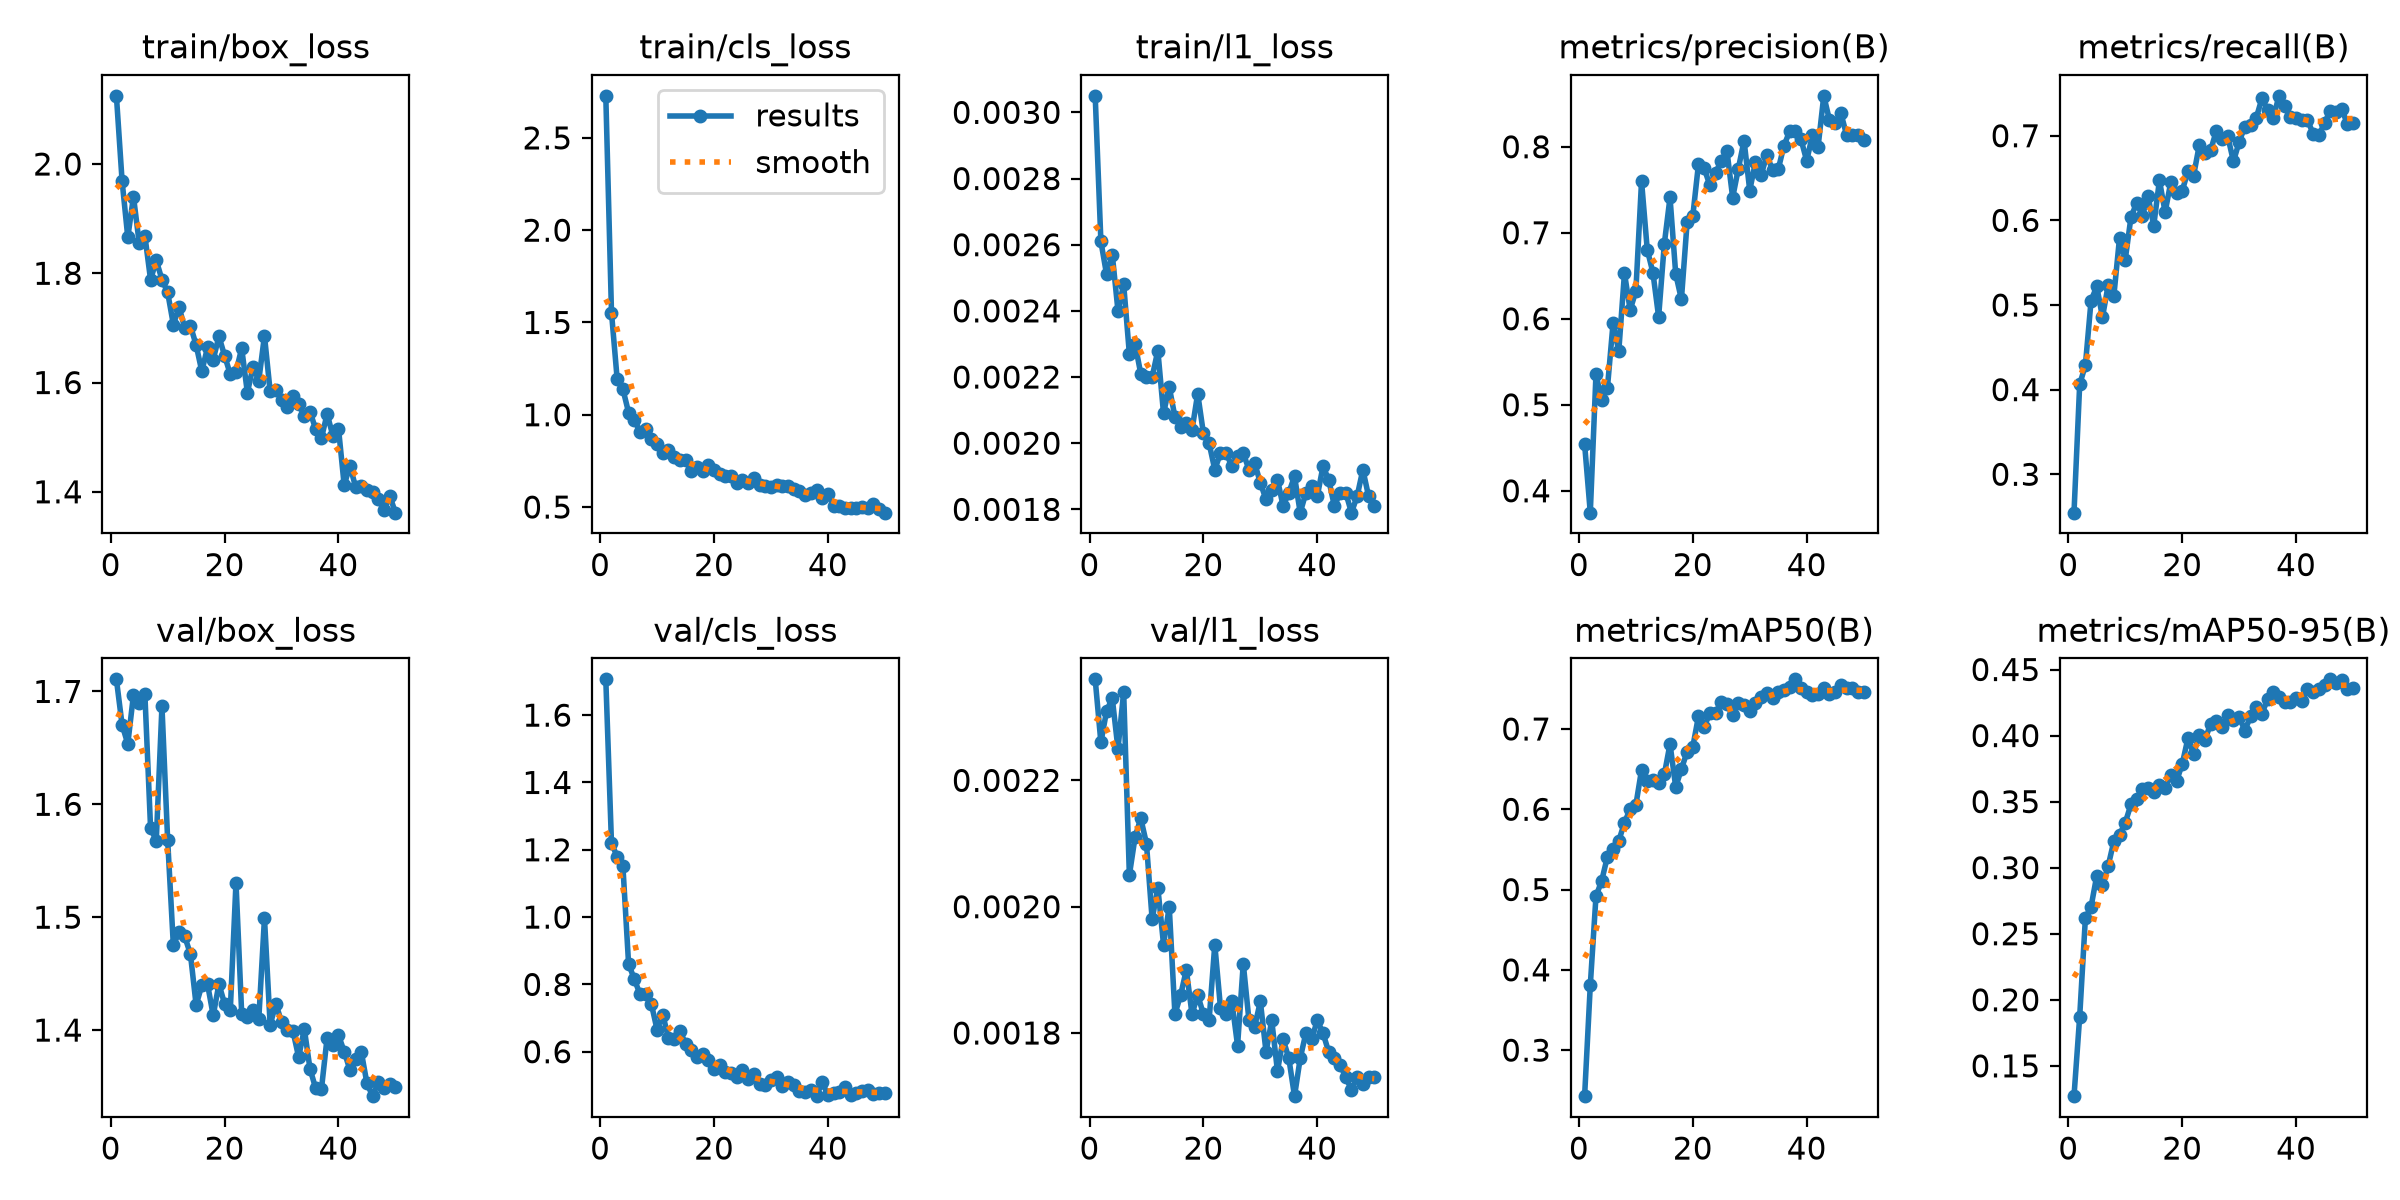

The data file committed next to this chart (first rows):
epoch, time, train/box_loss, train/cls_loss, train/l1_loss, metrics/precision(B), metrics/recall(B), metrics/mAP50(B), metrics/mAP50-95(B), val/box_loss, val/cls_loss, val/l1_loss, lr/pg0, lr/pg1, lr/pg2
1, 36.73, 2.125, 2.728, 0.00305, 0.4544, 0.2546, 0.2427, 0.127, 1.711, 1.706, 0.00236, 0.0004113, 0.0004113, 0.0004113
2, 61.93, 1.969, 1.553, 0.00261, 0.3746, 0.4062, 0.3808, 0.1872, 1.67, 1.219, 0.00226, 0.0008115, 0.0008115, 0.0008115
3, 89.01, 1.866, 1.192, 0.00251, 0.5357, 0.4288, 0.4916, 0.2617, 1.653, 1.18, 0.00231, 0.001195, 0.001195, 0.001195
4, 103.1, 1.94, 1.139, 0.00257, 0.5051, 0.5053, 0.5109, 0.2705, 1.697, 1.152, 0.00233, 0.001176, 0.001176, 0.001176
5, 113.7, 1.856, 1.012, 0.0024, 0.519, 0.5219, 0.5408, 0.294, 1.69, 0.8613, 0.00225, 0.001151, 0.001151, 0.001151
6, 124, 1.869, 0.9736, 0.00248, 0.595, 0.4857, 0.5508, 0.287, 1.698, 0.8158, 0.00234, 0.001126, 0.001126, 0.001126
7, 136.7, 1.788, 0.9062, 0.00227, 0.5622, 0.5233, 0.5606, 0.3013, 1.579, 0.7714, 0.00205, 0.001102, 0.001102, 0.001102
8, 159.3, 1.824, 0.9207, 0.0023, 0.653, 0.511, 0.5833, 0.3201, 1.568, 0.7729, 0.00211, 0.001077, 0.001077, 0.001077
9, 188.6, 1.788, 0.868, 0.00221, 0.6103, 0.5796, 0.6004, 0.3249, 1.687, 0.7419, 0.00214, 0.001052, 0.001052, 0.001052
10, 209.2, 1.765, 0.8412, 0.0022, 0.6321, 0.5536, 0.6052, 0.3341, 1.568, 0.6658, 0.0021, 0.001027, 0.001027, 0.001027
11, 228.5, 1.706, 0.792, 0.0022, 0.76, 0.6036, 0.6492, 0.3478, 1.475, 0.7104, 0.00198, 0.001002, 0.001002, 0.001002
12, 257.3, 1.738, 0.8111, 0.00228, 0.6805, 0.6207, 0.6354, 0.3516, 1.487, 0.6412, 0.00203, 0.0009778, 0.0009778, 0.0009778
13, 275.1, 1.7, 0.7718, 0.00209, 0.6535, 0.6055, 0.6367, 0.3599, 1.483, 0.639, 0.00194, 0.000953, 0.000953, 0.000953
14, 285.4, 1.704, 0.7553, 0.00217, 0.6022, 0.6284, 0.6321, 0.36, 1.467, 0.6625, 0.002, 0.0009283, 0.0009283, 0.0009283
15, 308.9, 1.669, 0.7558, 0.00208, 0.6872, 0.5936, 0.6434, 0.3572, 1.422, 0.6239, 0.00183, 0.0009035, 0.0009035, 0.0009035
16, 319.6, 1.62, 0.6965, 0.00205, 0.741, 0.6473, 0.6813, 0.3627, 1.44, 0.604, 0.00186, 0.0008787, 0.0008787, 0.0008787
17, 345.7, 1.664, 0.7156, 0.00206, 0.6521, 0.6097, 0.6276, 0.3605, 1.441, 0.5852, 0.0019, 0.000854, 0.000854, 0.000854
18, 381.1, 1.642, 0.6959, 0.00204, 0.6226, 0.6453, 0.6502, 0.3702, 1.413, 0.5925, 0.00183, 0.0008293, 0.0008293, 0.0008293
19, 410.9, 1.685, 0.7294, 0.00215, 0.712, 0.6324, 0.6716, 0.3654, 1.441, 0.5753, 0.00186, 0.0008045, 0.0008045, 0.0008045
20, 438.6, 1.649, 0.6979, 0.00203, 0.7195, 0.6348, 0.6777, 0.3784, 1.423, 0.5485, 0.00183, 0.0007797, 0.0007797, 0.0007797
21, 466.7, 1.615, 0.6813, 0.002, 0.7801, 0.6578, 0.7161, 0.3978, 1.418, 0.5611, 0.00182, 0.000755, 0.000755, 0.000755
22, 479.1, 1.619, 0.6665, 0.00192, 0.7748, 0.6528, 0.7029, 0.3863, 1.531, 0.5395, 0.00194, 0.0007302, 0.0007302, 0.0007302
23, 492.1, 1.663, 0.6682, 0.00197, 0.7553, 0.6889, 0.7195, 0.4006, 1.415, 0.538, 0.00184, 0.0007055, 0.0007055, 0.0007055
24, 503.5, 1.581, 0.6326, 0.00197, 0.7698, 0.6796, 0.7204, 0.3969, 1.411, 0.5259, 0.00183, 0.0006808, 0.0006808, 0.0006808
25, 527, 1.629, 0.6475, 0.00193, 0.7835, 0.683, 0.733, 0.409, 1.418, 0.5471, 0.00185, 0.000656, 0.000656, 0.000656
26, 565.8, 1.603, 0.631, 0.00196, 0.795, 0.7058, 0.7315, 0.4109, 1.41, 0.5193, 0.00178, 0.0006312, 0.0006312, 0.0006312
27, 598.1, 1.686, 0.6586, 0.00197, 0.7409, 0.6965, 0.717, 0.4064, 1.499, 0.5329, 0.00191, 0.0006065, 0.0006065, 0.0006065
28, 608.6, 1.584, 0.6174, 0.00192, 0.7746, 0.6992, 0.7327, 0.4159, 1.405, 0.5043, 0.00182, 0.0005818, 0.0005818, 0.0005818
29, 618, 1.586, 0.6128, 0.00194, 0.8071, 0.6696, 0.7305, 0.4117, 1.423, 0.4998, 0.00181, 0.000557, 0.000557, 0.000557
30, 627.2, 1.569, 0.6075, 0.00188, 0.7491, 0.6927, 0.7218, 0.4142, 1.407, 0.5172, 0.00185, 0.0005322, 0.0005322, 0.0005322
31, 636.8, 1.555, 0.6174, 0.00183, 0.7824, 0.7109, 0.7328, 0.4037, 1.4, 0.5262, 0.00177, 0.0005075, 0.0005075, 0.0005075
32, 646.2, 1.574, 0.6162, 0.00186, 0.7671, 0.7127, 0.7401, 0.4146, 1.399, 0.4979, 0.00182, 0.0004827, 0.0004827, 0.0004827
33, 655.3, 1.561, 0.6115, 0.00189, 0.7902, 0.721, 0.7454, 0.4218, 1.376, 0.511, 0.00174, 0.000458, 0.000458, 0.000458
34, 664.9, 1.539, 0.5955, 0.00181, 0.773, 0.7441, 0.7383, 0.4167, 1.401, 0.5025, 0.00179, 0.0004332, 0.0004332, 0.0004332
35, 674.2, 1.547, 0.5885, 0.00185, 0.7738, 0.7307, 0.7458, 0.4275, 1.366, 0.4824, 0.00176, 0.0004085, 0.0004085, 0.0004085
36, 683.2, 1.514, 0.5649, 0.0019, 0.801, 0.7213, 0.7491, 0.4332, 1.348, 0.4801, 0.0017, 0.0003837, 0.0003837, 0.0003837
37, 692.4, 1.498, 0.5746, 0.00179, 0.8179, 0.7471, 0.7526, 0.4294, 1.347, 0.486, 0.00176, 0.000359, 0.000359, 0.000359
38, 701.9, 1.543, 0.5929, 0.00185, 0.8186, 0.7348, 0.7618, 0.4256, 1.393, 0.468, 0.0018, 0.0003343, 0.0003343, 0.0003343
39, 711.3, 1.503, 0.5509, 0.00187, 0.8086, 0.7217, 0.7514, 0.4254, 1.387, 0.5096, 0.00179, 0.0003095, 0.0003095, 0.0003095
40, 720.7, 1.516, 0.5718, 0.00184, 0.7836, 0.7213, 0.7466, 0.4285, 1.395, 0.4713, 0.00182, 0.0002848, 0.0002848, 0.0002848
41, 730.1, 1.412, 0.5057, 0.00193, 0.8134, 0.7189, 0.7426, 0.4265, 1.381, 0.4781, 0.0018, 0.00026, 0.00026, 0.00026
42, 739.2, 1.448, 0.5068, 0.00189, 0.8, 0.7182, 0.743, 0.4354, 1.365, 0.4808, 0.00177, 0.0002352, 0.0002352, 0.0002352
43, 748.3, 1.409, 0.4923, 0.00181, 0.8592, 0.7025, 0.7506, 0.4332, 1.374, 0.4965, 0.00176, 0.0002105, 0.0002105, 0.0002105
44, 757.5, 1.411, 0.4935, 0.00185, 0.831, 0.7003, 0.7435, 0.4349, 1.381, 0.4728, 0.00175, 0.0001857, 0.0001857, 0.0001857
45, 767.1, 1.404, 0.4963, 0.00185, 0.8272, 0.715, 0.7456, 0.438, 1.353, 0.4776, 0.00173, 0.000161, 0.000161, 0.000161
46, 776.3, 1.4, 0.4998, 0.00179, 0.8389, 0.7297, 0.7554, 0.4426, 1.341, 0.4834, 0.00171, 0.0001363, 0.0001363, 0.0001363
47, 785.9, 1.386, 0.4945, 0.00184, 0.814, 0.7274, 0.7506, 0.44, 1.354, 0.4868, 0.00173, 0.0001115, 0.0001115, 0.0001115
48, 802.1, 1.366, 0.5163, 0.00192, 0.8137, 0.7321, 0.7506, 0.4423, 1.349, 0.4736, 0.00172, 8.675e-05, 8.675e-05, 8.675e-05
49, 816.7, 1.392, 0.4866, 0.00184, 0.8137, 0.7136, 0.7457, 0.4351, 1.352, 0.4787, 0.00173, 6.2e-05, 6.2e-05, 6.2e-05
50, 844.4, 1.362, 0.4694, 0.00181, 0.8082, 0.7148, 0.7458, 0.4359, 1.35, 0.476, 0.00173, 3.725e-05, 3.725e-05, 3.725e-05
